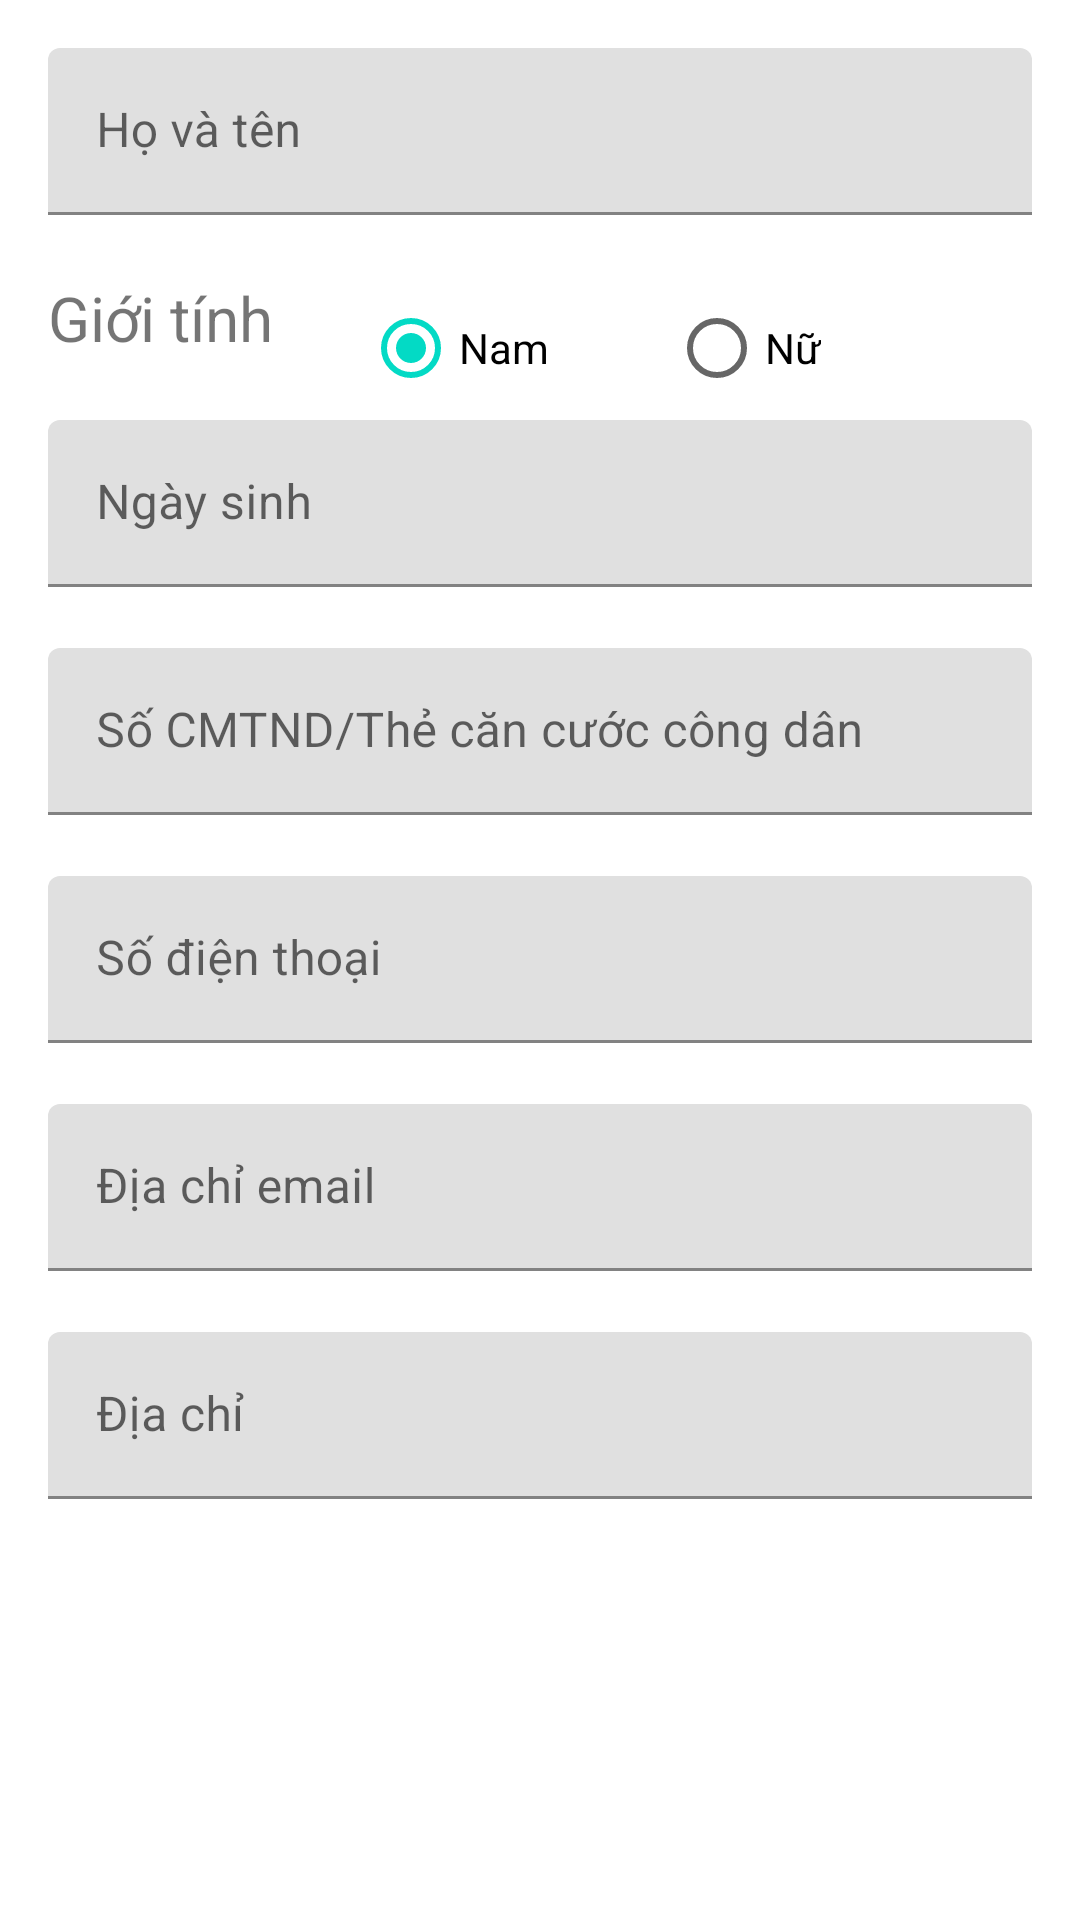

Write the Android layout XML for this screen, with the resource values it uses.
<!-- AndroidManifest.xml: application theme Theme.FoodOffer -->
<!-- res/layout/user_infomation_fragment.xml -->
<?xml version="1.0" encoding="utf-8"?>
<FrameLayout xmlns:android="http://schemas.android.com/apk/res/android"
    xmlns:tools="http://schemas.android.com/tools"
    android:layout_width="match_parent"
    android:layout_height="match_parent"
    xmlns:app="http://schemas.android.com/apk/res-auto"
    tools:context=".ui.account.UserInfomationFragment.UserInfomationFragment">

    <ScrollView
        android:layout_width="match_parent"
        android:layout_height="match_parent">

        <LinearLayout
            android:layout_width="match_parent"
            android:layout_height="wrap_content"
            android:orientation="vertical"
            android:paddingLeft="16dp"
            android:paddingTop="16dp"
            android:paddingRight="16dp"
            android:paddingBottom="16dp">

            <LinearLayout
                android:id="@+id/linearLayout"
                android:layout_width="match_parent"
                android:layout_height="wrap_content"
                android:orientation="vertical"
                android:gravity="right">

                <ImageView
                    android:id="@+id/imgv_us_info_avatar"
                    android:layout_width="match_parent"
                    android:layout_height="wrap_content"
                    app:srcCompat="@mipmap/ic_launcher_round" />
            </LinearLayout>

            <com.google.android.material.textfield.TextInputLayout
                android:id="@+id/ip_layout_us_info_fullname"
                android:layout_width="match_parent"
                android:layout_height="wrap_content"
                app:errorEnabled="true">

                <com.google.android.material.textfield.TextInputEditText
                    android:id="@+id/ip_edt_us_info_fullname"
                    android:layout_width="match_parent"
                    android:layout_height="wrap_content"
                    android:hint="Họ và tên"
                    android:inputType="textPersonName" />
            </com.google.android.material.textfield.TextInputLayout>

            <LinearLayout
                android:layout_width="match_parent"
                android:layout_height="wrap_content"
                android:orientation="horizontal">
                <TextView
                    android:layout_width="wrap_content"
                    android:layout_height="wrap_content"
                    android:layout_marginEnd="30dp"
                    android:textSize="10pt"
                    android:text="@string/tv_gender"/>
                <RadioGroup
                    android:id="@+id/rbt_group_us_info_gender"
                    android:layout_width="match_parent"
                    android:layout_height="wrap_content"
                    android:orientation="horizontal">

                    <RadioButton
                        android:id="@+id/rbt_us_info_male"
                        android:layout_width="wrap_content"
                        android:layout_height="wrap_content"
                        android:layout_marginEnd="40dp"
                        android:checked="true"
                        android:text="@string/rbt_male" />

                    <RadioButton
                        android:id="@+id/rbt_us_info_female"
                        android:layout_width="wrap_content"
                        android:layout_height="wrap_content"
                        android:checked="false"
                        android:text="@string/rbt_female" />
                </RadioGroup>
            </LinearLayout>

            <com.google.android.material.textfield.TextInputLayout
                android:id="@+id/ip_layout_us_info_bdate"
                android:layout_width="match_parent"
                android:layout_height="wrap_content"
                app:errorEnabled="true">

                <com.google.android.material.textfield.TextInputEditText
                    android:id="@+id/ip_edt_us_info_bdate"
                    android:layout_width="match_parent"
                    android:layout_height="wrap_content"
                    android:hint="@string/hint_bDate"
                    android:inputType="date" />
            </com.google.android.material.textfield.TextInputLayout>

            <com.google.android.material.textfield.TextInputLayout
                android:id="@+id/ip_layout_us_info_id"
                android:layout_width="match_parent"
                android:layout_height="wrap_content"
                app:errorEnabled="true">

                <com.google.android.material.textfield.TextInputEditText
                    android:id="@+id/ip_edt_us_info_id"
                    android:layout_width="match_parent"
                    android:layout_height="wrap_content"
                    android:hint="@string/hint_userID"
                    android:inputType="number" />
            </com.google.android.material.textfield.TextInputLayout>

            <com.google.android.material.textfield.TextInputLayout
                android:id="@+id/ip_layout_us_info_phone"
                android:layout_width="match_parent"
                android:layout_height="wrap_content"
                app:errorEnabled="true">

                <com.google.android.material.textfield.TextInputEditText
                    android:id="@+id/ip_edt_us_info_phone"
                    android:layout_width="match_parent"
                    android:layout_height="wrap_content"
                    android:hint="@string/hint_Phone"
                    android:inputType="phone" />
            </com.google.android.material.textfield.TextInputLayout>

            <com.google.android.material.textfield.TextInputLayout
                android:id="@+id/ip_layout_us_info_email"
                android:layout_width="match_parent"
                android:layout_height="wrap_content"
                app:errorEnabled="true">

                <com.google.android.material.textfield.TextInputEditText
                    android:id="@+id/ip_edt_us_info_email"
                    android:layout_width="match_parent"
                    android:layout_height="wrap_content"
                    android:hint="@string/hint_email"
                    android:inputType="textEmailAddress" />
            </com.google.android.material.textfield.TextInputLayout>

            <com.google.android.material.textfield.TextInputLayout
                android:id="@+id/ip_layout_us_info_adress"
                android:layout_width="match_parent"
                android:layout_height="wrap_content"
                app:errorEnabled="true">

                <com.google.android.material.textfield.TextInputEditText
                    android:id="@+id/ip_edt_us_info_adress"
                    android:layout_width="match_parent"
                    android:layout_height="wrap_content"
                    android:hint="@string/hint_adress"
                    android:inputType="textEmailAddress" />
            </com.google.android.material.textfield.TextInputLayout>


        </LinearLayout>
    </ScrollView>
</FrameLayout>
<!-- resources referenced by this layout -->
<resources>
  <string name="hint_Phone">Số điện thoại</string>
  <string name="hint_adress">Địa chỉ</string>
  <string name="hint_bDate">Ngày sinh</string>
  <string name="hint_email">Địa chỉ email</string>
  <string name="hint_userID">Số CMTND/Thẻ căn cước công dân</string>
  <string name="rbt_female">Nữ</string>
  <string name="rbt_male">Nam</string>
  <string name="tv_gender">Giới tính</string>
  <style name="Theme.FoodOffer" parent="Theme.MaterialComponents.DayNight.DarkActionBar">
          
          <item name="colorPrimary">@color/teal_200</item>
          <item name="colorPrimaryVariant">@color/teal_700</item>
          <item name="colorOnPrimary">@color/white</item>
          
          <item name="colorSecondary">@color/teal_200</item>
          <item name="colorSecondaryVariant">@color/teal_700</item>
          <item name="colorOnSecondary">@color/black</item>
          
          <item name="android:statusBarColor" tools:targetApi="l">?attr/colorPrimaryVariant</item>
          
      </style>
  <color name="teal_200">#FF03DAC5</color>
  <color name="teal_700">#FF018786</color>
  <color name="white">#FFFFFFFF</color>
  <color name="black">#FF000000</color>
</resources>
